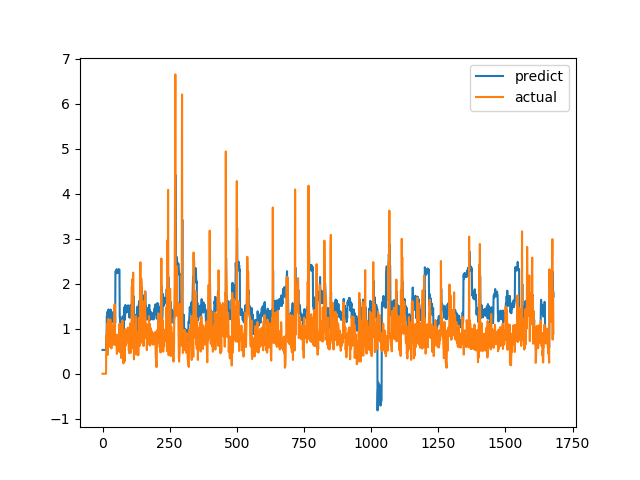

Source data for this figure (header and first rows):
predict, actual
0.529, 0.0
0.529, 0.0
0.529, 0.0
0.529, 0.0
0.529, 0.0
0.5291, 0.0
0.5291, 0.0
0.5291, 0.0
0.5291, 0.0
0.5291, 0.0
0.5291, 0.0
0.529, 0.0
0.529, 0.0
0.529, 0.0
0.8502, 0.6915
0.8727, 0.8558
1.271, 0.7094
1.199, 1.015
1.343, 1.116
1.382, 0.4183
1.053, 1.002
1.345, 1.219
1.428, 1.143
1.391, 0.6528
1.167, 0.6747
1.187, 0.601
1.151, 0.6695
1.186, 0.6538
1.176, 0.7814
1.237, 1.206
1.427, 0.8469
1.257, 0.8286
1.243, 0.6482
1.164, 0.5624
1.14, 0.7183
1.217, 1.1
1.367, 0.9542
1.277, 0.729
1.19, 0.6694
1.182, 0.8631
1.272, 0.6465
1.161, 0.8223
1.256, 0.9236
1.285, 0.8301
1.237, 1.067
1.345, 1.546
1.518, 0.6827
1.125, 0.6386
2.276, 0.6464
2.278, 0.6881
2.286, 0.7274
2.294, 0.65
2.278, 0.8694
2.323, 0.4409
2.235, 0.4519
2.238, 0.7575
2.301, 0.4952
2.246, 0.6851
2.286, 0.7244
2.294, 0.8654
... 1,620 more rows
